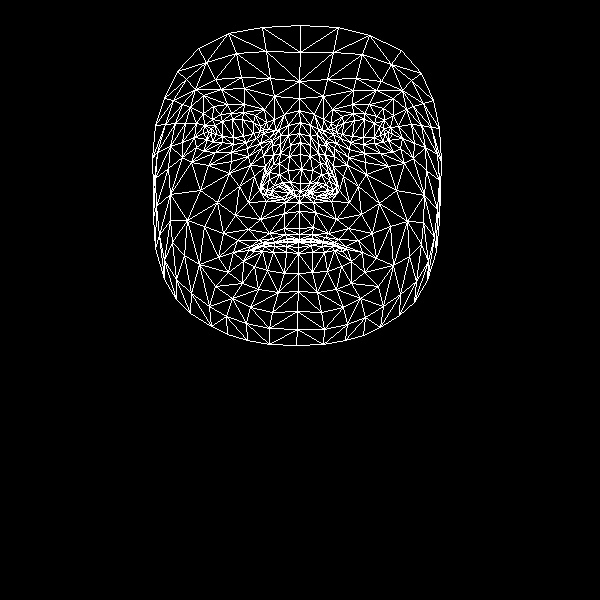

Values plotted in this chart, from the file beside it:
, x, y
0, 299, 228
1, 300, 183
2, 299, 202
3, 290, 145
4, 301, 169
5, 300, 154
6, 300, 122
7, 211, 133
8, 299, 98
9, 299, 81
10, 300, 25
11, 299, 234
12, 299, 239
13, 298, 241
14, 299, 239
15, 298, 242
16, 298, 247
17, 298, 253
18, 298, 273
19, 300, 191
20, 289, 193
21, 164, 98
22, 246, 142
23, 233, 144
24, 222, 142
25, 207, 139
26, 256, 138
27, 231, 113
28, 243, 112
29, 220, 114
30, 212, 119
31, 196, 147
32, 250, 307
33, 208, 131
34, 157, 152
35, 182, 142
36, 239, 186
37, 284, 228
38, 287, 238
39, 269, 233
40, 258, 240
41, 274, 242
42, 265, 244
43, 243, 261
44, 290, 182
45, 288, 170
46, 190, 107
47, 263, 155
48, 262, 186
49, 261, 180
50, 200, 190
51, 289, 156
52, 221, 89
53, 203, 95
54, 177, 71
55, 274, 96
56, 255, 115
57, 233, 252
58, 164, 279
59, 271, 194
... 408 more rows
